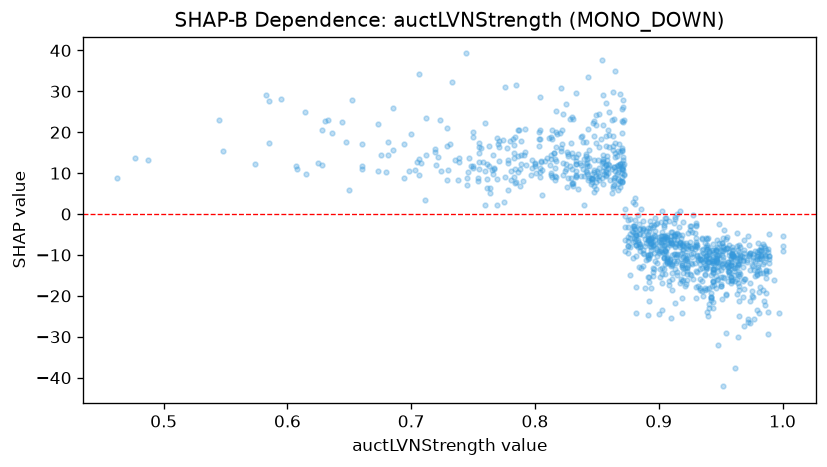

Source data for this figure (header and first rows):
feature_value, shap_value
0.919, -12.55
0.723, 22.93
0.903, -9.336
0.956, -11.81
0.965, -18.59
0.913, -7.759
0.724, 10.57
0.902, -1.987
0.891, -4.986
0.835, 14.61
0.887, -3.44
0.786, 14.24
0.883, -0.3436
0.846, 8.496
0.921, -13.08
0.885, -9.033
0.963, -13.02
0.9, -9.471
0.952, -13.01
0.833, 8.956
0.858, 14.12
0.887, -5.241
0.989, -11.11
0.814, 18.26
0.625, 12.51
0.952, -10.56
0.909, -6.261
0.902, -6.767
0.959, -10.24
0.981, -19.13
0.968, -20.18
0.987, -13.95
0.895, -14.28
0.548, 15.36
0.975, -18.92
0.771, 16.33
0.83, 23.83
0.965, -21.23
0.65, 5.973
0.855, 12.69
0.857, 9.428
0.66, 17.17
0.615, 9.788
0.952, -11.87
0.94, -7.956
0.797, 9.639
0.904, -7.56
0.866, 11.78
0.946, -10.69
0.919, -16.35
0.91, -5.427
0.911, -12.52
0.959, -16.27
0.983, -10.27
0.986, -10.09
0.844, 15.71
0.908, -7.086
0.83, 10.92
0.879, -4.355
0.786, 10.19
... 999 more rows
